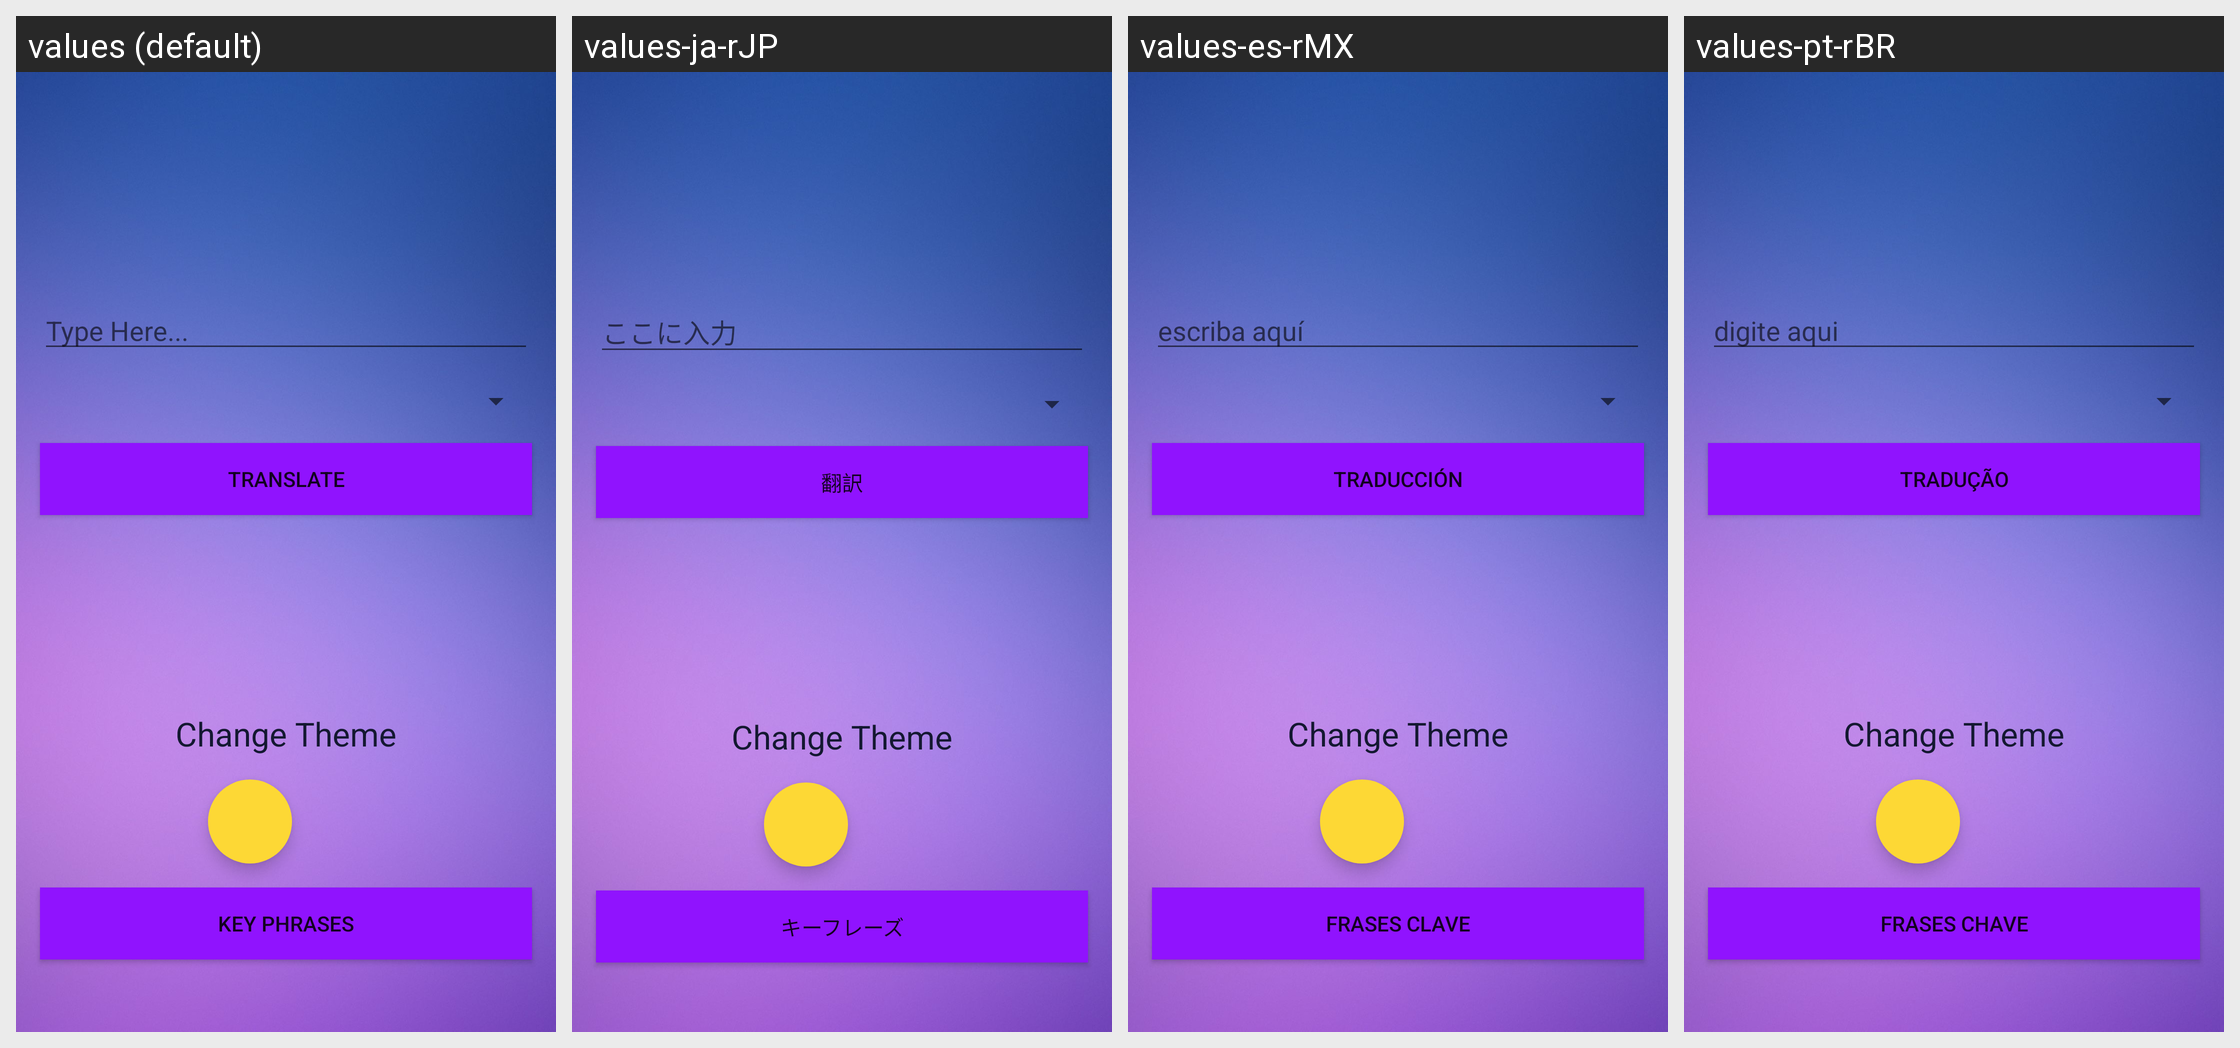

Locale-by-locale string values for the Android screen shown in this grid:
Android screen res/layout/fragment_translate.xml rendered under 4 locales, left to right: values (default), values-ja-rJP, values-es-rMX, values-pt-rBR. Device: Nexus 5 (rendered at 1080×1920; each locale shown at half size, 540×960, under a caption strip naming it); theme AppTheme.NoActionBar.
Other locales in the repository, not shown: values-de-rDE, values-fr-rCA, values-hi, values-it-rIT, values-mg-rMG, values-mi-rNZ, values-nl-rSR, values-xh-rZA, values-zh-rCN.
Strings drawn on this screen, with the default value and each locale's value (text and hints the layout hard-codes, and strings that could not be matched under every locale, appear in the picture but are not listed):

typehere
  values: Type Here...
  values-ja-rJP: ここに入力
  values-es-rMX: escriba aquí
  values-pt-rBR: digite aqui

Translate
  values: Translate
  values-ja-rJP: 翻訳
  values-es-rMX: Traducción
  values-pt-rBR: tradução

change_theme
  values: Change Theme
  values-ja-rJP: Change Theme  [not translated; the default value is used]
  values-es-rMX: Change Theme  [not translated; the default value is used]
  values-pt-rBR: Change Theme  [not translated; the default value is used]

phrases
  values: Key phrases
  values-ja-rJP: キーフレーズ
  values-es-rMX: frases clave
  values-pt-rBR: frases chave
